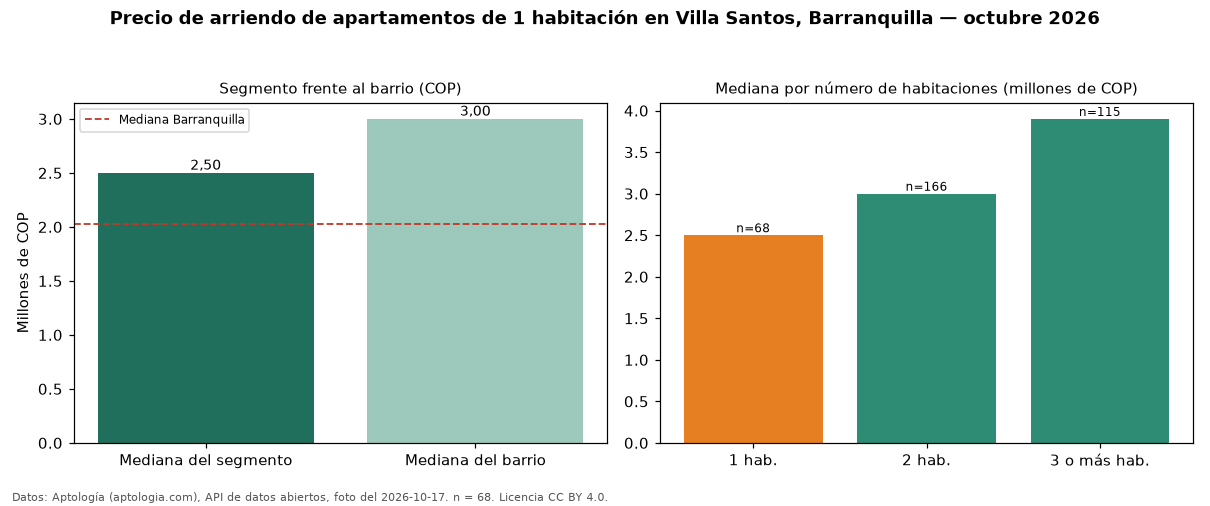

The file beside this chart, header and first rows:
seccion, metrica, valor_cop, n
precio, mediana, 2500000, 68
habitaciones, 1, 2500000, 68
habitaciones, 2, 3000000, 166
habitaciones, 3+, 3900000, 115
barrio, mediana_barrio_todos_los_tamanos, 3000000, 349
ciudad, mediana_ciudad, 2030000, 
fuente, fecha_foto, 2026-10-17, 
fuente, atribucion, https://www.aptologia.com/arriendo/barra…, 
